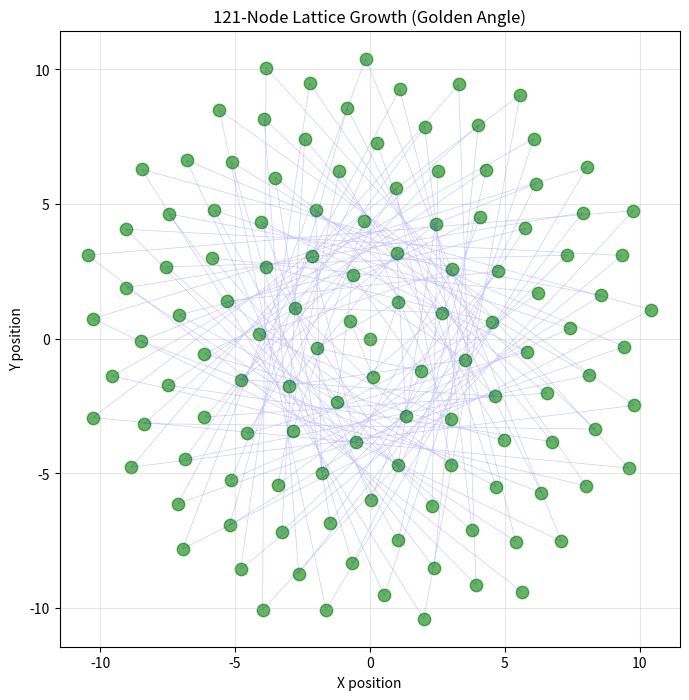

Python code for this plot:
"""
Simulation-based; empirical validation required per PPA filed Jan 21, 2026.
PPA: "Phyllotactic Multi-Domain System for Neural Interfaces, Wireless Communications, and Cryptographic Security"
"""
import numpy as np
import matplotlib.pyplot as plt

def toy_lattice_growth(n_nodes: int, growth_angle_deg: float = 137.0):
    """
    Generic toy lattice growth demo.
    
    Educational only – NOT the real PhiKey algorithm.
    """
    indices = np.arange(n_nodes)
    # Simplified radial + angular growth
    r = np.sqrt(indices)
    theta = np.deg2rad(indices * growth_angle_deg)
    
    x = r * np.cos(theta)
    y = r * np.sin(theta)
    return np.column_stack([x, y])


if __name__ == "__main__":
    # Generate 121 nodes
    nodes = toy_lattice_growth(121, growth_angle_deg=137.508)

    # Print results
    print("Number of nodes:", len(nodes))
    print("First 5 node positions (x, y):")
    print(nodes[:5])

    # Plot
    plt.figure(figsize=(8, 8))
    plt.scatter(nodes[:, 0], nodes[:, 1], s=80, c='green', alpha=0.6)
    plt.plot(nodes[:, 0], nodes[:, 1], 'b-', alpha=0.2, linewidth=0.5)
    plt.xlabel('X position')
    plt.ylabel('Y position')
    plt.title('121-Node Lattice Growth (Golden Angle)')
    plt.axis('equal')
    plt.grid(True, alpha=0.3)
    plt.show()
